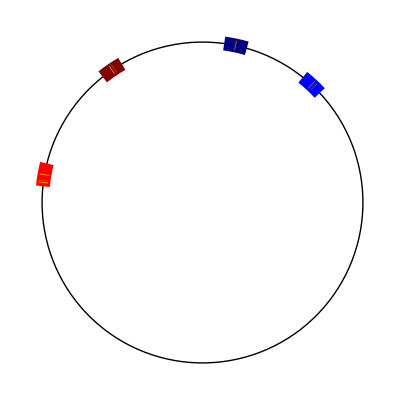

Generate this figure with matplotlib:
import numpy as np
import itertools
import matplotlib.pyplot as plt

from matplotlib.patches import Circle, Arc
from matplotlib.animation import FuncAnimation

class Interval():
    def __init__(self, a, b, mat, letters, color):
        self.a = a
        self.b = b
        self.mat = mat
        self.color = color
        self.letters = letters

    # Draw image of the interval
    def draw(self, ax):
        theta2, theta1 = get_arc_params(rp1_interval(self.a, self.b))
        ax.add_patch(Arc((0,0), 2., 2., theta1=theta1, theta2=theta2, color=self.color, linewidth=10))

    # Draw image of the interval under all letters except inv(self.mat)
    # Check containment of the images within the interval
    def draw_image(self, ax):
        I = rp1_interval(self.a, self.b)
        for mat in letters:
            if not np.allclose(mat, np.linalg.inv(self.mat)):
                theta2, theta1 = get_arc_params(mat @ I)
                ax.add_patch(Arc((0,0), 2., 2., theta1=theta1, theta2=theta2, color='orange', linewidth=7))

def rp1_to_s1(v):
    """map a point in R^2 - {0} to S1 via the homeo RP1 -> S1"""
    x, y = v[0], v[1]

    return np.row_stack([
        2*x*y / (x*x + y*y),
        (x*x - y*y) / (x*x + y*y)
    ])

# TODO Make this
def s1_to_rp1(v):
    pass

def get_arc_params(interval):
    """map a pair of points in R^2 - {0} to a pair of circle angles"""
    x, y = rp1_to_s1(interval)
    return np.arctan2(y,x) * 180 / np.pi

def rp1_interval(theta1, theta2):
    """get a pair of points in RP1 representing the pair of angles theta1, theta2

    note: theta1, theta2 parameterize the double cover of RP^1"""
    return np.array([
        [np.cos(theta1), np.cos(theta2)],
        [np.sin(theta1), np.sin(theta2)]
    ])

def contains(a, b, c, d):
    # Check if (a,b) is contained in (c,d)
    return a < c and b > d

def non_triv_intersect(a, b, c, d):
    # Check if (a,b) intersects (c,d) nontrivially
    return a < c < b or a < d < b

def create_intervals(generators, epsilon):
    # Find theta for eigenvectors on S1 via RP1 -> S1
    # Create interval objects with initial values around eigenvectors
    colors = [np.array([0,0,1]), np.array([1,0,0]), np.array([0,1,0])]
    intervals = []
    iter = 0
    for mat in generators:
        # Eigenvalues
        #print(np.linalg.eig(mat)[0])

        e1 = np.arctan2(np.linalg.eig(mat)[1][1][0], np.linalg.eig(mat)[1][0][0])
        e2 = np.arctan2(np.linalg.eig(mat)[1][1][1], np.linalg.eig(mat)[1][0][1])

        if np.linalg.eig(mat)[0][0] > 1:
            intervals.append(Interval(e1 - epsilon, e1 + epsilon, mat, letters, colors[iter]))
            intervals.append(Interval(e2 - epsilon, e2 + epsilon, np.linalg.inv(mat), letters, colors[iter] * 0.5))
        else:
            intervals.append(Interval(e1 - epsilon, e1 + epsilon, np.linalg.inv(mat), letters, colors[iter] * 0.5))
            intervals.append(Interval(e2 - epsilon, e2 + epsilon, mat, letters, colors[iter]))

        iter += 1
    return intervals

if __name__ == '__main__':

    done = False
    while not done:
        # Create a random pair of matrices that are guaranteed to generate a free group
        a, c, e, g = float(np.random.rand(1) * 5) , float(np.random.rand(1) * 5) , float(np.random.rand(1) * 5) , float(np.random.rand(1) * 5)
        d, h = float(np.random.rand(1) * 5) + a + 2 , float(np.random.rand(1) * 5) + e + 2
        b, f = (a * d + 1) / c , (e * h + 1) / g

        A = np.array([[-a , b], [-c , d]])
        B = np.array([[ -e , -f], [ g , h]])

        # Get all letters (this includes generators and their inverses)
        generators = [A, B]
        letters = []
        for g in generators:
            letters += [g]
            letters += [np.linalg.inv(g)]

        ##########################################################################################################
        # TODO Make sure intervals don't overlap
        for epsilon in np.arange(0.001, 0.4, 0.001):
            intervals = create_intervals(generators, epsilon)
            all_fully_contained = True
            for interval in intervals:
                fully_contained = True
                for other_interval in intervals:
                    I = rp1_interval(other_interval.a, other_interval.b)
                    if not np.allclose(other_interval.mat, np.linalg.inv(interval.mat)):
                        theta2, theta1 = get_arc_params(interval.mat @ I)
                        b, a = get_arc_params(rp1_interval(interval.a, interval.b))
                        # print(a, b, theta1, theta2)
                        if a > b:
                            # Interval crosses the break point
                            if theta1 > theta2:
                                # Inner interval crosses the break point
                                fully_contained = fully_contained and contains(theta2, theta1, b, a)
                            else:
                                if theta1 > 0:
                                    # Inner interval completely above break point
                                    fully_contained = fully_contained and contains(theta2-360, theta1, b, a)
                                else:
                                    # Inner interval completely below break point
                                    fully_contained = fully_contained and contains(theta2, theta1+360, b, a)
                        else:
                            fully_contained = fully_contained and contains(a, b, theta1, theta2)
                all_fully_contained = all_fully_contained and fully_contained

            for pair in itertools.combinations(intervals, 2):
                if non_triv_intersect(pair[0].a, pair[0].b, pair[1].a, pair[1].b):
                    print('Intervals are intersecting!')
                    intervals = create_intervals(generators, epsilon - 0.01)
                    done = True

            if all_fully_contained and not done:
                intervals = create_intervals(generators, epsilon + 0.01)
                done = True

            if done:
                break
    ##########################################################################################################

    '''[[2.66523767 3.1347917 ]
        [2.58863452 3.41989388]]
       [[3.27417278 1.97883931]
        [3.06836644 2.15987506]]'''

    print(A)
    print(B)
    print()
    print(np.linalg.eig(A))
    print(np.linalg.eig(B))
    print()
    print('epsilon', epsilon)

    if not all_fully_contained:
        print('Ping Pong Intervals Not Found.')

    fig, ax = plt.subplots(figsize=(5, 5))

    # Plot data
    ax.set_xlim((-1.2, 1.2))
    ax.set_ylim((-1.2, 1.2))
    ax.axis("off")
    ax.set_aspect("equal")

    # RP1
    rp1 = Circle((0,0), 1.0, fill=False)
    ax.add_patch(rp1)

    # Draw intervals
    # Draw images of intervals under the respective transforms
    '''for i in range(1):
        intervals[i].draw(ax)
    for i in range(1):
        print(intervals[i].draw_image(ax))
    '''

    for interval in intervals:
        interval.draw(ax)
    for interval in intervals:
        interval.draw_image(ax)
    plt.show()

    '''plt.ion()
    for i in range(1000):

        plt.draw()
        plt.pause(0.0001)
        plt.clf()'''